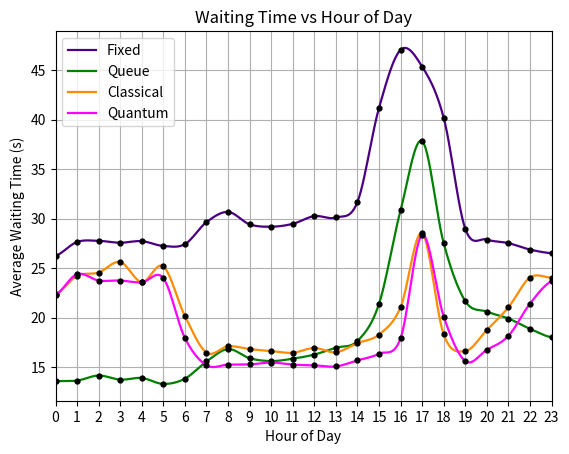

Write Python code to recreate this figure.
# SEATTLE CASE STUDY - WAITING TIME DATA
import matplotlib.pyplot as plt
import numpy as np

hours = list(range(24))

# Enter 24 average waiting time values, one for each hour 0-23.
fixed = [26.24, 27.64, 27.75, 27.56, 27.72, 27.23, 27.42, 29.64, 30.67, 29.42, 29.18, 29.47, 30.25, 30.11, 31.68, 41.18, 47.05, 45.36, 40.18, 28.97, 27.88, 27.52, 26.87, 26.50]
queue = [13.57, 13.63, 14.14, 13.72, 13.89, 13.29, 13.82, 15.56, 16.81, 15.89, 15.60, 15.84, 16.26, 16.95, 17.63, 21.38, 30.84, 37.84, 27.51, 21.66, 20.59, 19.90, 18.85, 18.00]
classical = [22.34, 24.21, 24.55, 25.61, 23.58, 25.16, 20.15, 16.46, 17.10, 16.81, 16.61, 16.44, 16.92, 16.49, 17.41, 18.28, 21.04, 28.53, 18.29, 16.61, 18.74, 21.03, 24.04, 24.03]
quantum = [22.29, 24.38, 23.74, 23.74, 23.55, 23.98, 17.93, 15.18, 15.24, 15.26, 15.45, 15.24, 15.17, 15.06, 15.67, 16.34, 17.90, 28.35, 20.10, 15.60, 16.73, 18.14, 21.40, 23.68]

colors = {
    "Fixed": "indigo",
    "Queue": "green",
    "Classical": "darkorange",
    "Quantum": "magenta",
}

smooth_hours = np.linspace(min(hours), max(hours), 300)


def smooth(values):
    x = np.array(hours, dtype=float)
    y = np.array(values, dtype=float)
    smoothed = []

    for x_new in smooth_hours:
        i = np.searchsorted(x, x_new) - 1
        i = max(0, min(i, len(x) - 2))

        p0 = y[max(i - 1, 0)]
        p1 = y[i]
        p2 = y[i + 1]
        p3 = y[min(i + 2, len(y) - 1)]
        t = (x_new - x[i]) / (x[i + 1] - x[i])

        smoothed.append(
            0.5
            * (
                (2 * p1)
                + (-p0 + p2) * t
                + (2 * p0 - 5 * p1 + 4 * p2 - p3) * t**2
                + (-p0 + 3 * p1 - 3 * p2 + p3) * t**3
            )
        )

    return smoothed


def plot_series(values, label):
    plt.plot(smooth_hours, smooth(values), color=colors[label], linewidth=1.6, label=label)
    plt.plot(hours, values, color="black", linestyle="none", marker="o", markersize=3.5)


plt.figure()

plot_series(fixed, "Fixed")
plot_series(queue, "Queue")
plot_series(classical, "Classical")
plot_series(quantum, "Quantum")

plt.xlabel("Hour of Day")
plt.ylabel("Average Waiting Time (s)")
plt.title("Waiting Time vs Hour of Day")

plt.xticks(hours)
plt.xlim(0, 23)

plt.legend()
plt.grid()

plt.show()
